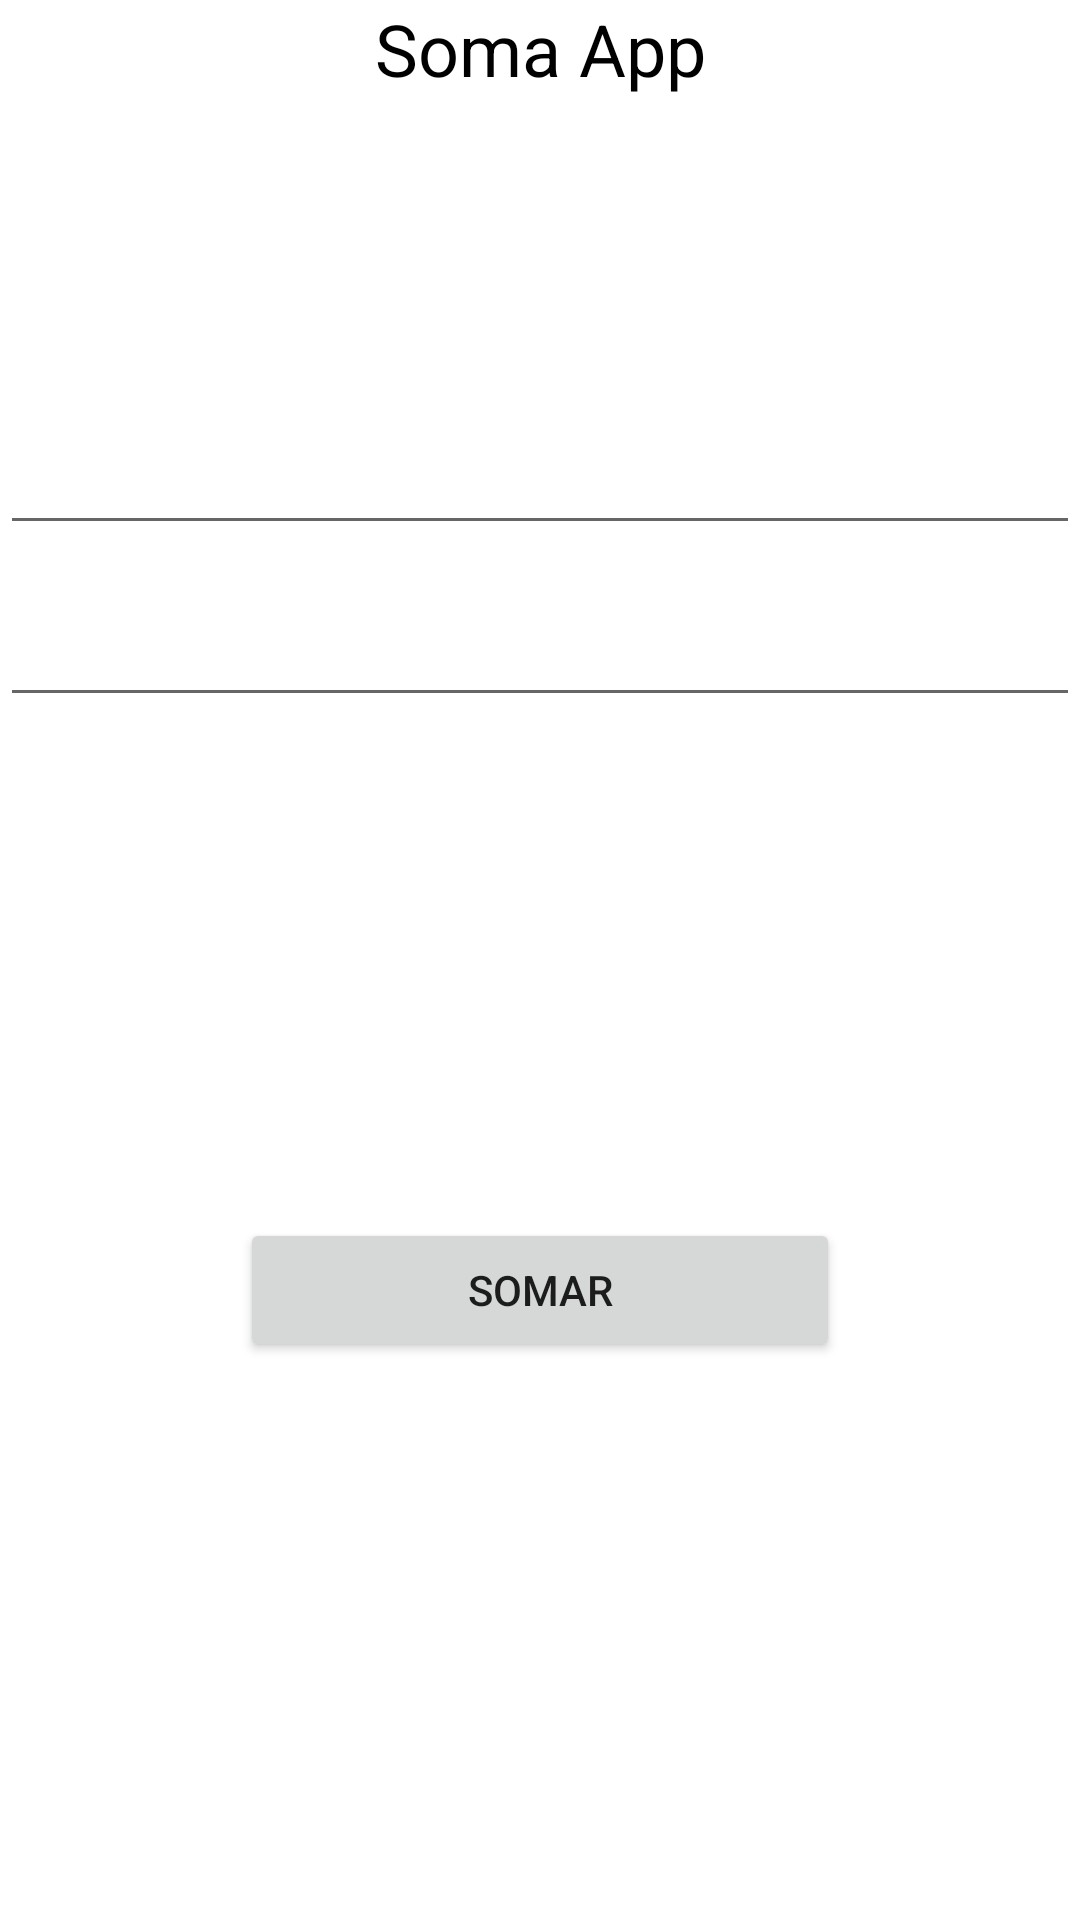

The Android layout XML behind this screen, and the referenced resources:
<!-- AndroidManifest.xml: application theme Theme.Soma -->
<!-- res/layout/fragment_sum.xml -->
<?xml version="1.0" encoding="utf-8"?>

<layout
    xmlns:android="http://schemas.android.com/apk/res/android"
    xmlns:app="http://schemas.android.com/apk/res-auto"
    xmlns:tools="http://schemas.android.com/tools"
    tools:context=".SumFragment">

    <androidx.constraintlayout.widget.ConstraintLayout
        android:layout_width="match_parent"
        android:layout_height="match_parent">








        <TextView
            android:id="@+id/title"
            android:layout_width="match_parent"
            android:layout_height="wrap_content"
            android:layout_margin="@dimen/default_margin"
            android:gravity="center_horizontal"
            android:text="@string/soma_application"
            android:textAlignment="center"
            android:textColor="@color/black"
            android:textSize="24sp"
            app:layout_constraintEnd_toEndOf="parent"
            app:layout_constraintStart_toStartOf="parent"
            app:layout_constraintTop_toTopOf="parent" />

        <EditText
            android:id="@+id/input_number2"
            android:layout_width="match_parent"
            android:layout_height="wrap_content"
            android:layout_margin="@dimen/default_margin"
            android:layout_marginTop="16dp"
            android:autofillHints="Number 1"
            android:inputType="text"
            app:layout_constraintEnd_toEndOf="parent"
            app:layout_constraintStart_toStartOf="parent"
            app:layout_constraintTop_toBottomOf="@+id/input_number1"
            tools:ignore="LabelFor" />

        <EditText
            android:id="@+id/input_number1"
            android:layout_width="match_parent"
            android:layout_height="wrap_content"
            android:layout_margin="@dimen/default_margin"
            android:layout_marginTop="108dp"
            android:autofillHints="Number 1"
            android:inputType="text"
            app:layout_constraintEnd_toEndOf="parent"
            app:layout_constraintStart_toStartOf="parent"
            app:layout_constraintTop_toBottomOf="@+id/title"
            tools:ignore="LabelFor" />


        <Button
            android:id="@+id/button_soma"
            android:layout_width="200dp"
            android:layout_height="wrap_content"
            android:layout_margin="@dimen/default_margin"
            android:text="@string/somar_button"
            app:layout_constraintBottom_toBottomOf="parent"
            app:layout_constraintEnd_toEndOf="parent"
            app:layout_constraintStart_toStartOf="parent"
            app:layout_constraintTop_toTopOf="parent"
            app:layout_constraintVertical_bias="0.686" />

    </androidx.constraintlayout.widget.ConstraintLayout>
</layout>
<!-- resources referenced by this layout -->
<resources>
  <string name="soma_application">Soma App</string>
  <string name="somar_button">Somar</string>
  <style name="Theme.Soma" parent="Theme.MaterialComponents.DayNight.DarkActionBar">
          
          <item name="colorPrimary">@color/purple_500</item>
          <item name="colorPrimaryVariant">@color/purple_700</item>
          <item name="colorOnPrimary">@color/white</item>
          
          <item name="colorSecondary">@color/teal_200</item>
          <item name="colorSecondaryVariant">@color/teal_700</item>
          <item name="colorOnSecondary">@color/black</item>
          
          <item name="android:statusBarColor" tools:targetApi="l">?attr/colorPrimaryVariant</item>
          
      </style>
  <!-- not gathered from this repository: default colours our renderer supplied (Android Studio template values) -->
  <color name="purple_500">#FF6200EE</color>
  <color name="purple_700">#FF3700B3</color>
  <color name="teal_200">#FF03DAC5</color>
  <color name="teal_700">#FF018786</color>
  <color name="black">#FF000000</color>
  <color name="white">#FFFFFFFF</color>
</resources>
